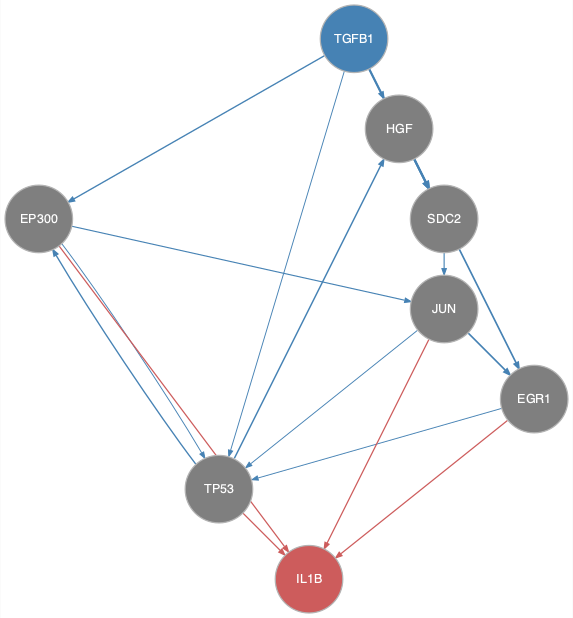

Values plotted in this chart, from the file beside it:
from	to
EGR1	TP53
EP300	JUN
EP300	TP53
HGF	EGR1
HGF	SDC2
JUN	EGR1
JUN	TP53
SDC2	JUN
TGFB1	EP300
TGFB1	HGF
TGFB1	SDC2
TGFB1	TP53
TP53	EP300
TP53	HGF
EGR1	IL1B
EP300	IL1B
JUN	IL1B
TP53	IL1B
